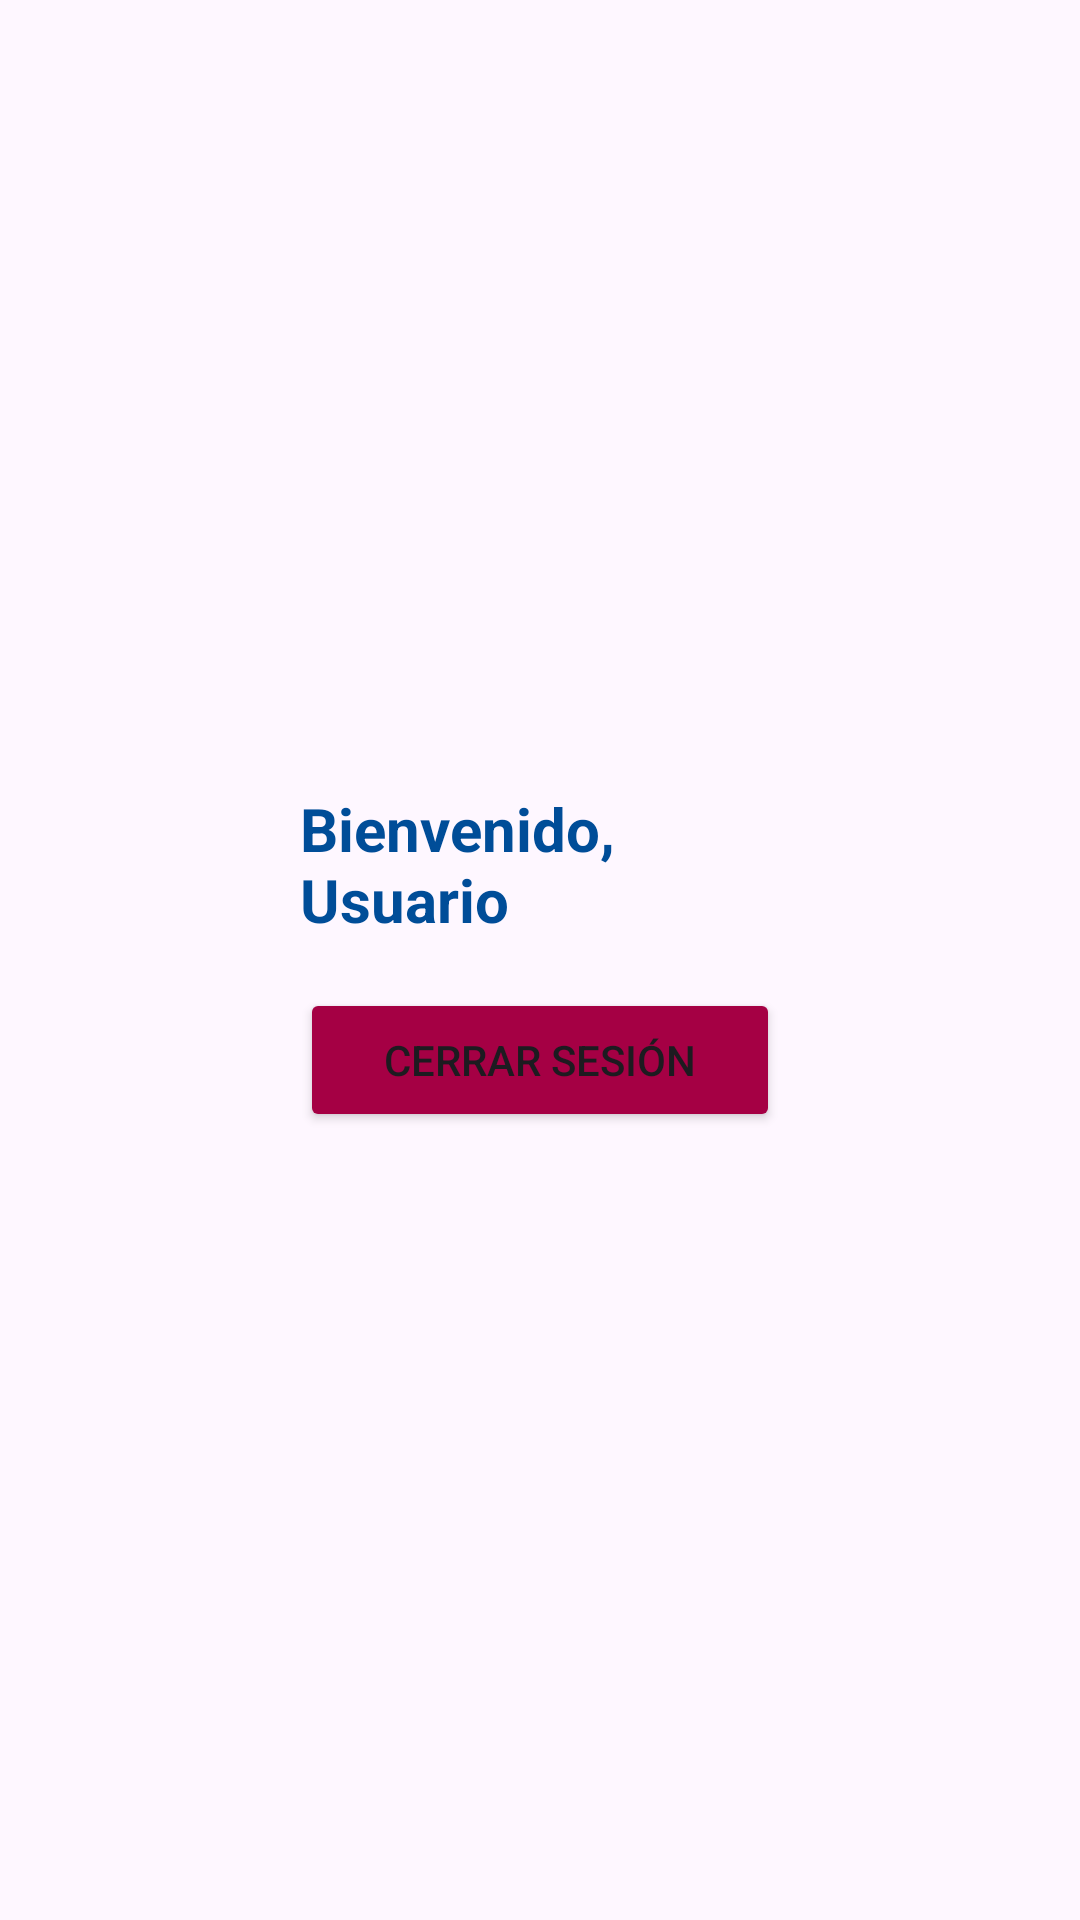

Android layout source for this screen:
<!-- AndroidManifest.xml: application theme Theme.PracticaAutenticacionCastroC -->
<!-- res/layout/activity_main.xml -->
<?xml version="1.0" encoding="utf-8"?>
<LinearLayout xmlns:android="http://schemas.android.com/apk/res/android"
    xmlns:app="http://schemas.android.com/apk/res-auto"
    xmlns:tools="http://schemas.android.com/tools"
    android:id="@+id/main"
    android:orientation="vertical"
    android:gravity="center"
    android:padding="100dp"
    android:layout_width="match_parent"
    android:layout_height="match_parent"
    tools:context=".MainActivity">

    <TextView
        android:id="@+id/tvUser"
        android:layout_width="wrap_content"
        android:layout_height="wrap_content"
        android:text="Bienvenido, Usuario"
        android:textSize="20sp"
        android:textColor="#004d98"
        android:textStyle="bold"
        android:layout_marginBottom="16dp"/>

    <Button
        android:id="@+id/btnLogout"
        android:layout_width="match_parent"
        android:layout_height="wrap_content"
        android:backgroundTint="#a50044"
        android:text="Cerrar sesión"/>

</LinearLayout>
<!-- resources referenced by this layout -->
<resources>
  <style name="Theme.PracticaAutenticacionCastroC" parent="Base.Theme.PracticaAutenticacionCastroC" />
  <style name="Base.Theme.PracticaAutenticacionCastroC" parent="Theme.Material3.DayNight.NoActionBar">
          
          
      </style>
</resources>
